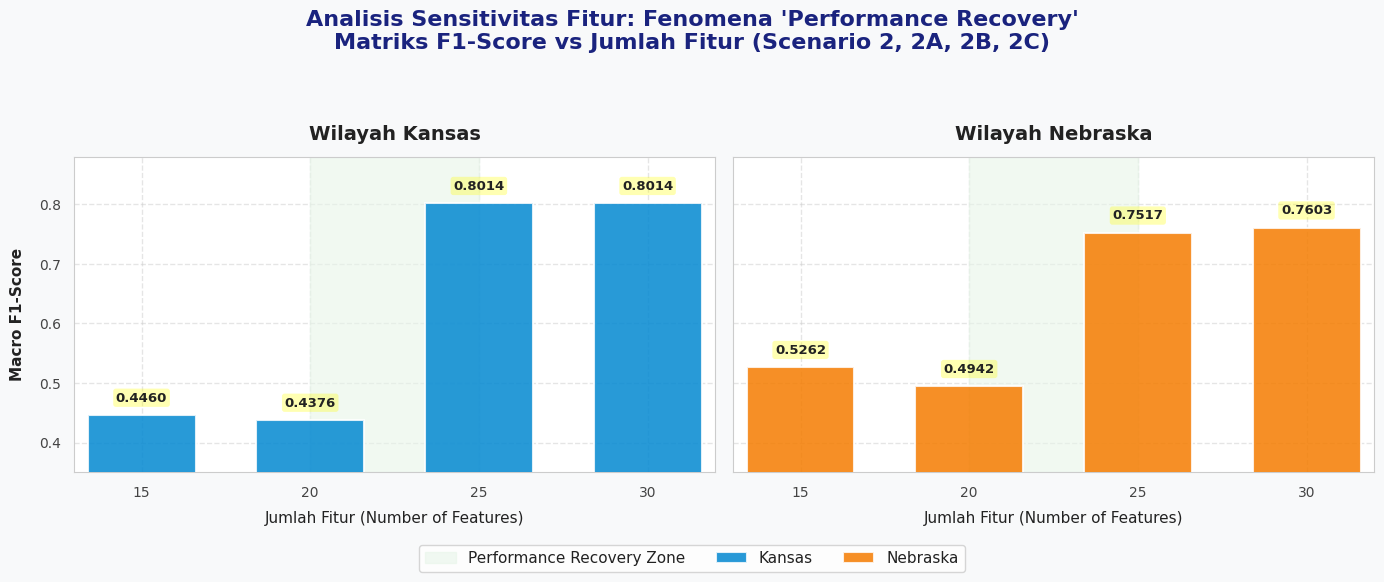

Here is the Python script that generated this plot:
import os
import re
import matplotlib.pyplot as plt

# Try to import seaborn for a cleaner aesthetic, fallback if not available
try:
    import seaborn as sns
    sns.set_theme(style="whitegrid")
except ImportError:
    pass

# Hardcoded fallback values in case files are missing or moved
FALLBACK_SCORES = {
    'kansas': {
        15: 0.4460,  # Scenario 2
        20: 0.4376,  # Scenario 2A
        25: 0.8014,  # Scenario 2B
        30: 0.8014   # Scenario 2C
    },
    'nebraska': {
        15: 0.5262,  # Scenario 2
        20: 0.4942,  # Scenario 2A
        25: 0.7517,  # Scenario 2B
        30: 0.7603   # Scenario 2C
    }
}

def extract_macro_f1(file_path):
    """
    Extracts the tuned Macro F1 score from the results_summary.txt file.
    Looks for the line starting with "Macro F1:" (avoiding "Macro F1 (raw):").
    """
    if not os.path.exists(file_path):
        return None
    try:
        with open(file_path, 'r', encoding='utf-8') as f:
            content = f.read()
        
        # Regex to match "Macro F1: 0.xxxx" but not "Macro F1 (raw): 0.xxxx"
        match = re.search(r'(?<!\(raw\)\s)Macro\s+F1:\s*([\d\.]+)', content)
        if match:
            return float(match.group(1))
        
        # Fallback to parse classification report macro average f1-score
        report_match = re.search(r'macro avg\s+[\d\.]+\s+[\d\.]+\s+([\d\.]+)', content)
        if report_match:
            return float(report_match.group(1))
    except Exception as e:
        print(f"Warning: Error reading {file_path}: {e}")
    return None

def get_data():
    """
    Get the F1 scores for Kansas and Nebraska from files or fallback defaults.
    """
    features = [15, 20, 25, 30]
    scenarios = {
        15: 'scenario2',
        20: 'scenario2A',
        25: 'scenario2B',
        30: 'scenario2C'
    }
    
    data = {'kansas': [], 'nebraska': []}
    
    for region in ['kansas', 'nebraska']:
        for num_feat in features:
            scen = scenarios[num_feat]
            # Construct path to results_summary.txt
            file_path = os.path.join(region, f"output_weekly_{region}_{scen}", "results_summary.txt")
            
            val = extract_macro_f1(file_path)
            if val is not None:
                data[region].append(val)
                print(f"Extracted {region.upper()} {scen} ({num_feat} features): Macro F1 = {val:.4f}")
            else:
                fallback_val = FALLBACK_SCORES[region][num_feat]
                data[region].append(fallback_val)
                print(f"Using fallback for {region.upper()} {scen} ({num_feat} features): Macro F1 = {fallback_val:.4f} (file not found/parsed)")
                
    return features, data['kansas'], data['nebraska']

def main():
    features, kansas_f1, nebraska_f1 = get_data()
    
    # ------------------ STYLING & SETUP ------------------
    # Custom matplotlib parameters for premium presentation
    plt.rcParams.update({
        'font.family': 'sans-serif',
        'font.sans-serif': ['DejaVu Sans', 'Arial', 'Helvetica', 'Segoe UI'],
        'axes.edgecolor': '#cccccc',
        'axes.linewidth': 0.8,
        'xtick.color': '#444444',
        'ytick.color': '#444444',
        'text.color': '#222222',
        'axes.labelcolor': '#222222',
        'axes.titlesize': 14,
        'axes.labelsize': 11,
        'xtick.labelsize': 10,
        'ytick.labelsize': 10,
    })
    
    # Create side-by-side subplots (1 row, 2 columns)
    fig, (ax1, ax2) = plt.subplots(1, 2, figsize=(14, 6), sharey=True)
    fig.patch.set_facecolor('#F8F9FA') # Soft light gray background
    
    regions = [
        {
            'name': 'Kansas',
            'ax': ax1,
            'f1': kansas_f1,
            'color': '#0288D1', # Deep Sky Blue
            'marker': 'o',
            
        },
        {
            'name': 'Nebraska',
            'ax': ax2,
            'f1': nebraska_f1,
            'color': '#F57C00', # Vibrant Orange
            'marker': 's', # Square marker
          
        }
    ]
    
    # Plot configuration for both subplots
    for r in regions:
        ax = r['ax']
        ax.set_facecolor('#FFFFFF') # White plot area
        ax.grid(True, linestyle='--', alpha=0.5, color='#CCCCCC')
        
        # Plot the main bars
        ax.bar(features, r['f1'], width=3.2, color=r['color'], alpha=0.85,
               edgecolor='white', linewidth=1.5, label=r['name'], zorder=4)
        
        # Shaded Recovery Zone (X=20 to X=25)
        ax.axvspan(20, 25, color='#E8F5E9', alpha=0.6, label='Performance Recovery Zone', zorder=2)
        
        # Annotate each bar with its value
        for x, y in zip(features, r['f1']):
            ax.annotate(f"{y:.4f}", (x, y), textcoords="offset points", 
                        xytext=(0, 10), ha='center', fontweight='bold', fontsize=9.5,
                        bbox=dict(boxstyle="round,pad=0.2", fc="yellow", alpha=0.3, ec="none"))
            
        # Titles and limits
        ax.set_title(f"Wilayah {r['name']}", fontweight='bold', pad=12)
        ax.set_xlabel("Jumlah Fitur (Number of Features)", labelpad=8)
        ax.set_xticks(features)
        ax.set_xlim(13, 32)
        
    # Set y-axis labels and limits
    ax1.set_ylabel("Macro F1-Score", labelpad=10, fontweight='bold')
    ax1.set_ylim(0.35, 0.88)
    
    # Main super title
    plt.suptitle("Analisis Sensitivitas Fitur: Fenomena 'Performance Recovery'\nMatriks F1-Score vs Jumlah Fitur (Scenario 2, 2A, 2B, 2C)", 
                 fontsize=16, fontweight='bold', y=0.96, color='#1A237E')
    
    # Legend (Combining from both ax1 and ax2)
    handles1, labels1 = ax1.get_legend_handles_labels()
    handles2, labels2 = ax2.get_legend_handles_labels()
    handles = handles1 + handles2
    labels = labels1 + labels2
    
    # Keep unique legends while preserving order
    by_label = {}
    for lbl, hnd in zip(labels, handles):
        if lbl not in by_label:
            by_label[lbl] = hnd
            
    fig.legend(by_label.values(), by_label.keys(), loc='lower center', ncol=3, bbox_to_anchor=(0.5, 0.01))
    
    plt.tight_layout(rect=[0, 0.07, 1, 0.90])
    
    # Save the output image
    output_filename = "performance_recovery_comparison.png"
    plt.savefig(output_filename, dpi=300, facecolor=fig.get_facecolor(), edgecolor='none')
    print(f"\nPlot saved successfully as '{output_filename}' in the root directory.")
    
if __name__ == "__main__":
    main()
